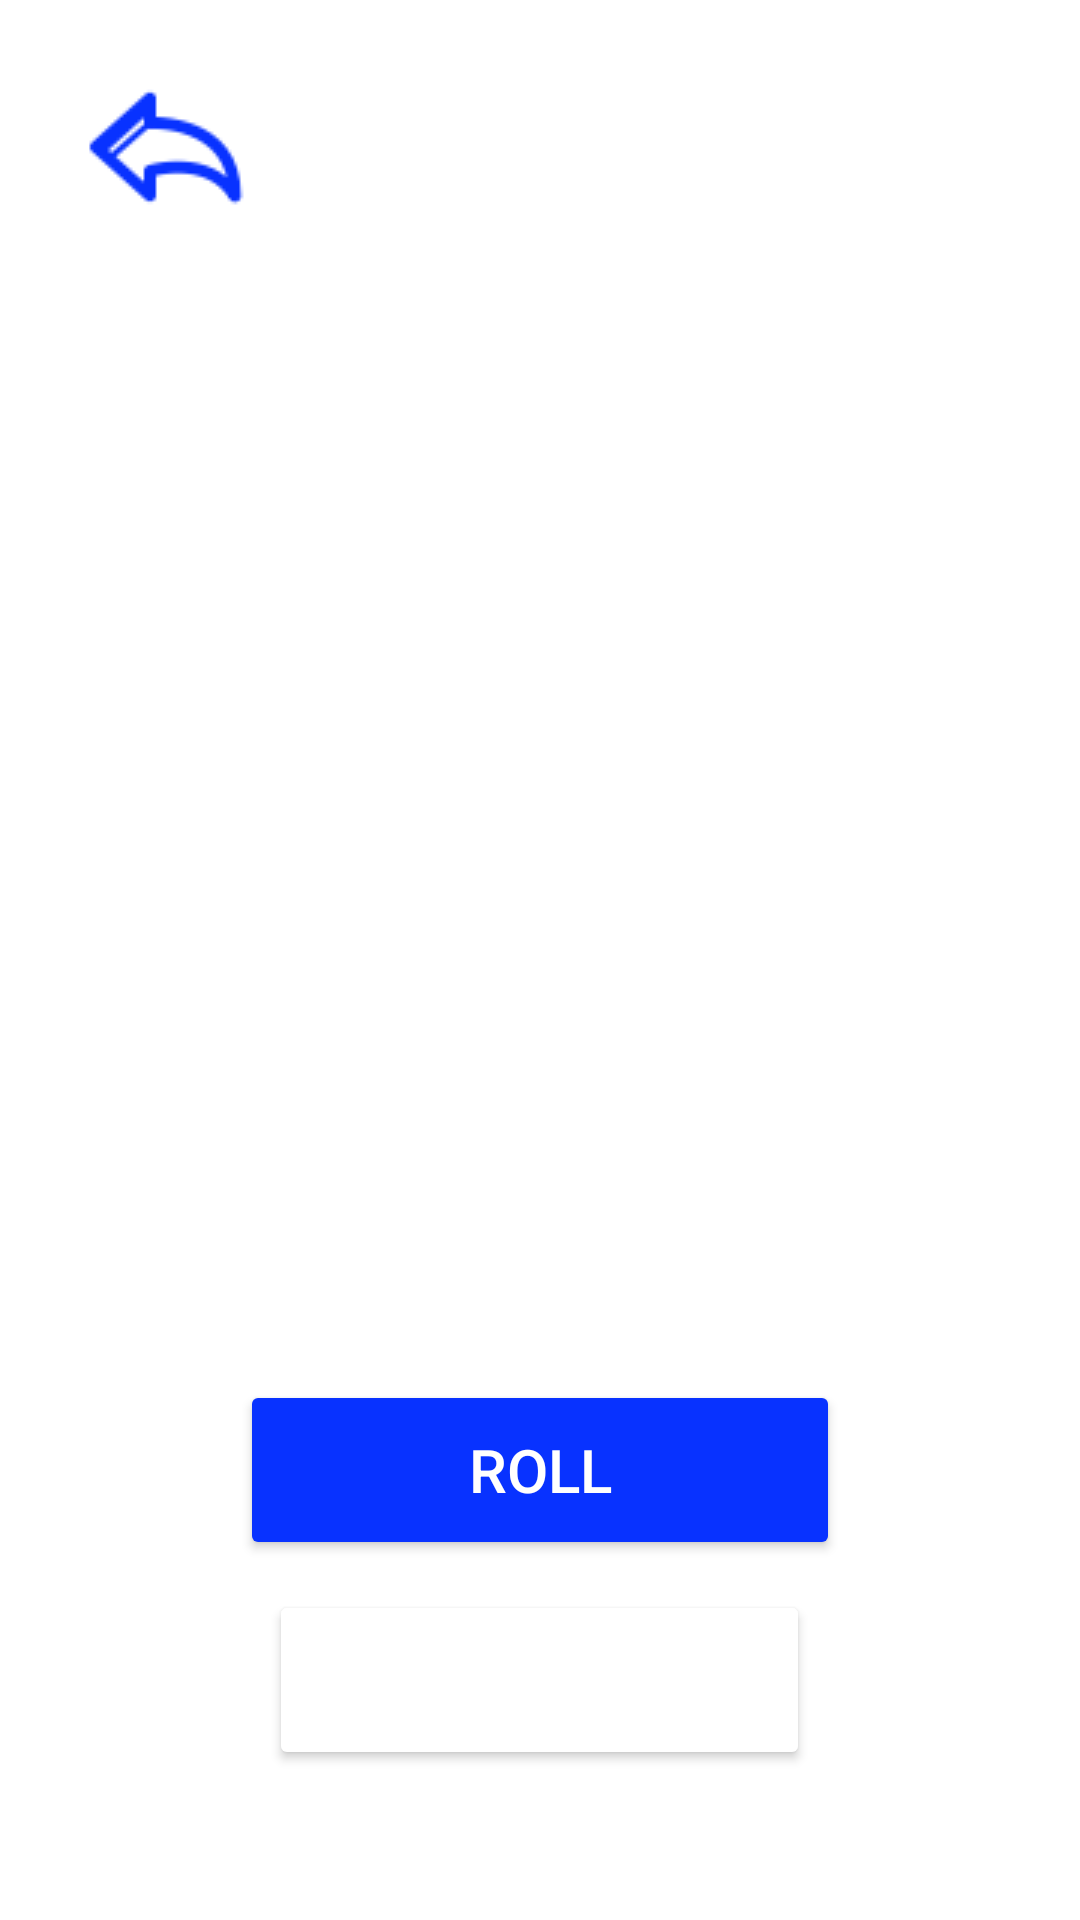

Reconstruct the res/layout file that produces this screen, plus the resources it refers to.
<!-- AndroidManifest.xml: application theme Theme.DiceCupCompulsory -->
<!-- res/layout/yahtzee_layout.xml -->
<?xml version="1.0" encoding="utf-8"?>
<RelativeLayout xmlns:android="http://schemas.android.com/apk/res/android"
    xmlns:app="http://schemas.android.com/apk/res-auto"
    xmlns:tools="http://schemas.android.com/tools"
    android:layout_width="match_parent"
    android:layout_height="match_parent"
    tools:context=".GUI.YatzyDiceCup.Yatzy.YahtzeeActivity"
    android:background="@color/white">

    <ImageButton
        android:id="@+id/btnBack"
        android:layout_width="70dp"
        android:layout_height="70dp"
        android:src="@drawable/back"
        android:onClick="onClickBack"
        android:backgroundTint="@color/white"
        android:layout_alignParentTop="true"
        android:layout_alignParentStart="true"
        android:layout_marginTop="15dp"
        android:layout_marginStart="20dp"/>

    <GridLayout
        android:id="@+id/glDices"
        android:layout_width="wrap_content"
        android:layout_height="wrap_content"
        android:layout_centerHorizontal="true"
        android:layout_below="@+id/btnBack"
        android:columnCount="2"
        android:rowCount="3"
        android:layout_marginTop="20dp">
    </GridLayout>

    <GridLayout
        android:id="@+id/glSavedDices"
        android:layout_width="wrap_content"
        android:layout_height="wrap_content"
        android:layout_marginBottom="50dp"
        android:layout_above="@+id/llButtons"
        android:layout_centerHorizontal="true"/>


    <LinearLayout
        android:id="@+id/llButtons"
        android:layout_width="match_parent"
        android:layout_height="200dp"
        android:orientation="vertical"
        android:layout_alignParentBottom="true"
        android:gravity="center_horizontal">

        <Button
            android:id="@+id/btnRoll"
            android:layout_width="200dp"
            android:layout_height="60dp"
            android:text="@string/roll"
            android:textSize="20sp"
            android:textColor="@color/white"
            android:backgroundTint="@color/blue"
            android:onClick="onClickRoll"
            android:layout_marginTop="20dp" />

        <Button
            android:id="@+id/btnReset"
            android:layout_width="wrap_content"
            android:layout_height="60dp"
            android:text="@string/reset"
            android:textSize="20sp"
            android:textColor="@color/white"
            android:backgroundTint="@color/darkblue"
            android:onClick="onClickReset"
            android:layout_marginTop="10dp"/>

    </LinearLayout>
</RelativeLayout>
<!-- resources referenced by this layout -->
<resources>
  <color name="blue">#0832ff</color>
  <color name="white">#FFFFFFFF</color>
  <!-- drawable back: png bitmap (drawable, 1868 bytes) -->
  <string name="roll">Roll</string>
  <style name="Theme.DiceCupCompulsory" parent="Theme.MaterialComponents.DayNight.NoActionBar">
          
          <item name="colorPrimary">@color/purple_500</item>
          <item name="colorPrimaryVariant">@color/purple_700</item>
          <item name="colorOnPrimary">@color/white</item>
          
          <item name="colorSecondary">@color/teal_200</item>
          <item name="colorSecondaryVariant">@color/teal_700</item>
          <item name="colorOnSecondary">@color/black</item>
          
          <item name="android:statusBarColor" tools:targetApi="l">?attr/colorPrimaryVariant</item>
          
      </style>
  <color name="purple_500">#FF6200EE</color>
  <color name="purple_700">#FF3700B3</color>
  <color name="teal_200">#FF03DAC5</color>
  <color name="teal_700">#FF018786</color>
  <color name="black">#FF000000</color>
</resources>
